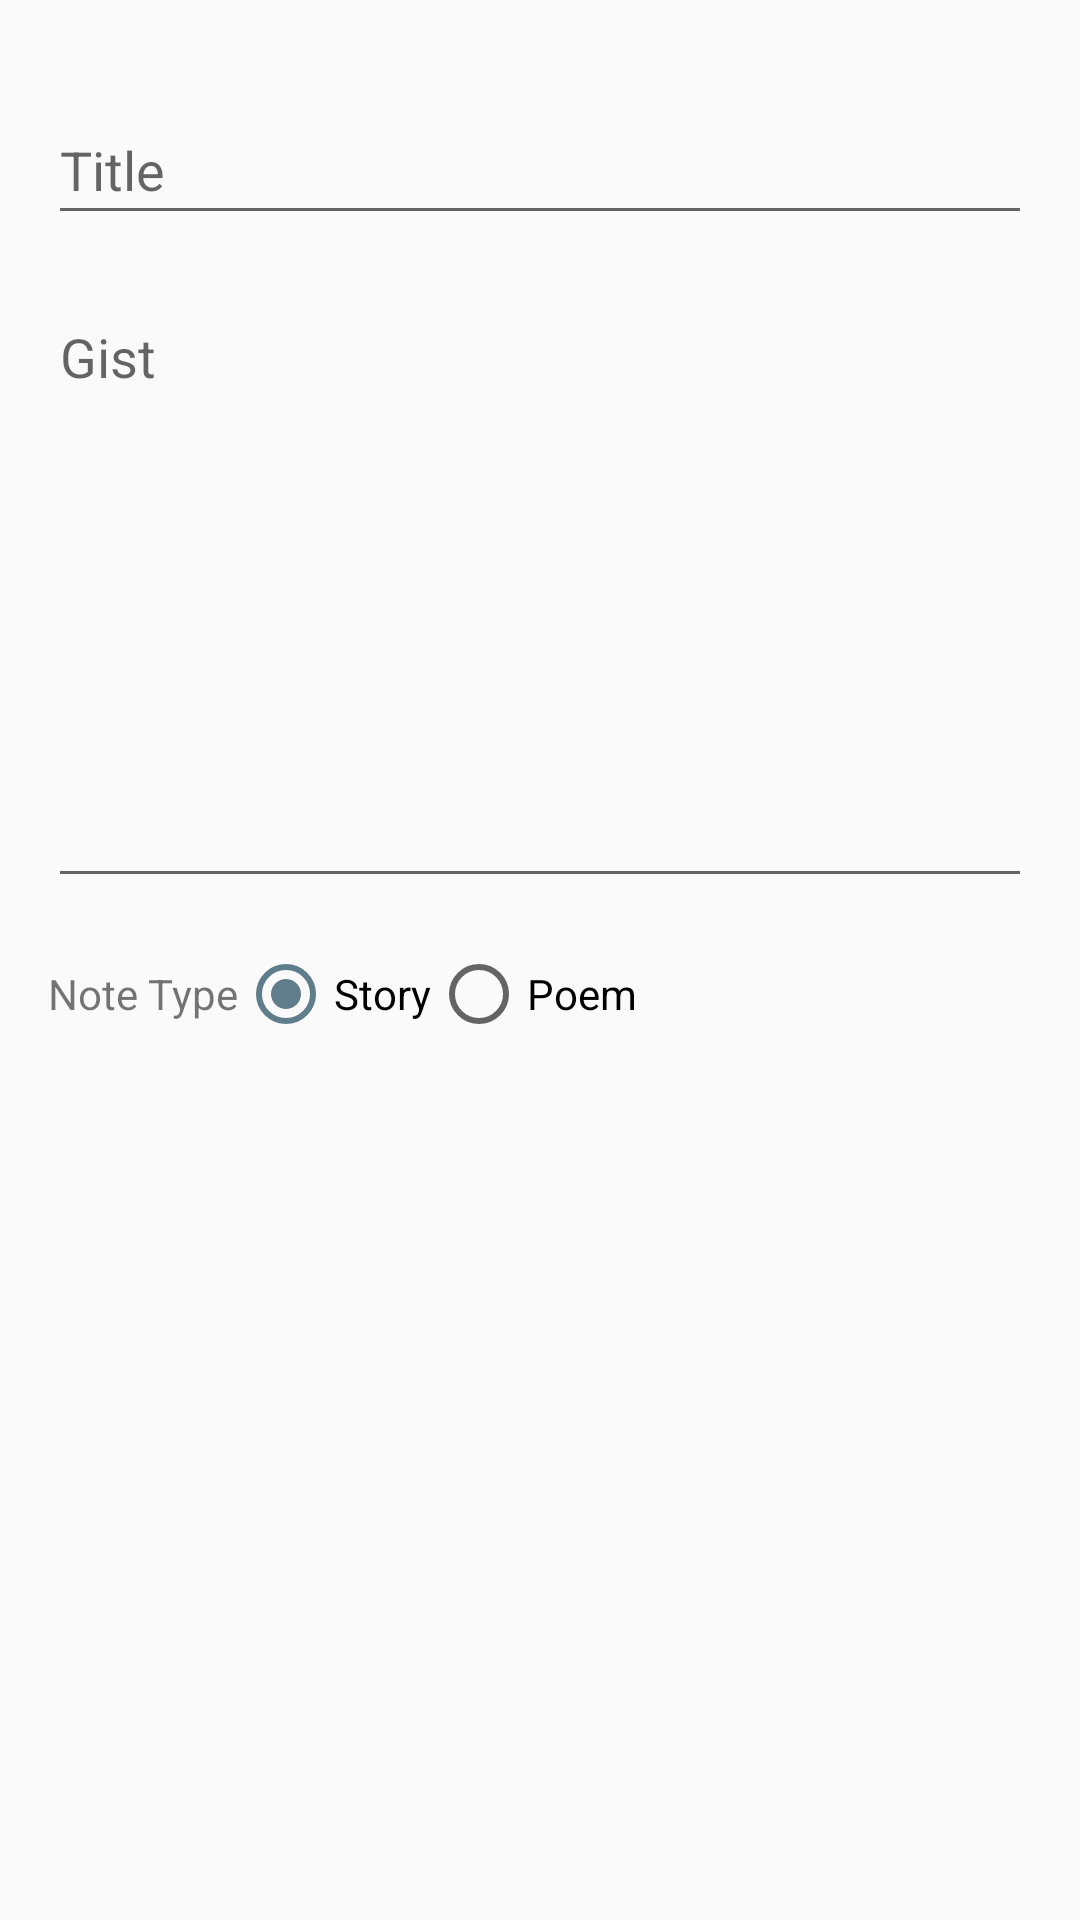

Reconstruct the res/layout file that produces this screen, plus the resources it refers to.
<!-- AndroidManifest.xml: application theme AppTheme -->
<!-- res/layout/activity_add_notectivity.xml -->
<?xml version="1.0" encoding="utf-8"?>
<android.support.design.widget.CoordinatorLayout xmlns:android="http://schemas.android.com/apk/res/android"
    xmlns:app="http://schemas.android.com/apk/res-auto"
    android:layout_width="match_parent"
    android:layout_height="match_parent"
    android:fitsSystemWindows="true">

    <ProgressBar
        android:id="@+id/progressBar"
        android:layout_width="48dp"
        android:layout_height="48dp"
        android:layout_centerInParent="true"
        android:visibility="gone" />

    <ScrollView
        android:layout_width="match_parent"
        android:layout_height="wrap_content"
        android:padding="@dimen/padd_16"
        app:layout_behavior="@string/appbar_scrolling_view_behavior">

        <LinearLayout
            android:id="@+id/parentLinearLayout"
            android:layout_width="match_parent"
            android:layout_height="wrap_content"
            android:orientation="vertical">

            <android.support.design.widget.TextInputLayout
                android:layout_width="match_parent"
                android:layout_marginTop="@dimen/padd_10"
                android:layout_height="wrap_content">

                <EditText
                    android:id="@+id/etTitle"
                    android:layout_width="match_parent"
                    android:layout_height="wrap_content"
                    android:gravity="top"
                    android:hint="@string/title" />


            </android.support.design.widget.TextInputLayout>


            <android.support.design.widget.TextInputLayout
                android:layout_width="match_parent"
                android:layout_marginTop="@dimen/padd_10"
                android:layout_height="wrap_content">

                <EditText
                    android:id="@+id/etGist"
                    android:layout_width="match_parent"
                    android:layout_height="wrap_content"
                    android:gravity="top"
                    android:hint="@string/gist"
                    android:minHeight="@dimen/padd_200" />

            </android.support.design.widget.TextInputLayout>


            <RadioGroup
                android:id="@+id/rgNoteType"
                android:layout_width="match_parent"
                android:layout_marginTop="@dimen/padd_16"
                android:layout_height="wrap_content"
                android:orientation="horizontal">

                <TextView
                    android:id="@+id/tv"
                    android:layout_width="wrap_content"
                    android:layout_height="wrap_content"
                    android:text="Note Type" />

                <RadioButton
                    android:id="@+id/rbStory"
                    android:layout_width="wrap_content"
                    android:layout_height="wrap_content"
                    android:checked="true"
                    android:layout_marginLeft="@dimen/padd_5"
                    android:text="Story" />

                <RadioButton
                    android:id="@+id/rbPoem"
                    android:layout_width="wrap_content"
                    android:layout_marginLeft="@dimen/padd_5"
                    android:layout_height="wrap_content"
                    android:text="Poem" />
            </RadioGroup>
        </LinearLayout>


    </ScrollView>


</android.support.design.widget.CoordinatorLayout>
<!-- resources referenced by this layout -->
<resources>
  <dimen name="padd_10">10dp</dimen>
  <dimen name="padd_16">16dp</dimen>
  <dimen name="padd_200">200dp</dimen>
  <string name="gist">Gist</string>
  <string name="title">Title</string>
  <style name="AppTheme" parent="Theme.AppCompat.Light">
          
          <item name="colorPrimary">@color/colorPrimary</item>
          <item name="colorPrimaryDark">@color/colorPrimaryDark</item>
          <item name="colorAccent">@color/colorAccent</item>
      </style>
  <color name="colorPrimary">#F5F5F5</color>
  <color name="colorPrimaryDark">#616161</color>
  <color name="colorAccent">#607D8B</color>
</resources>
